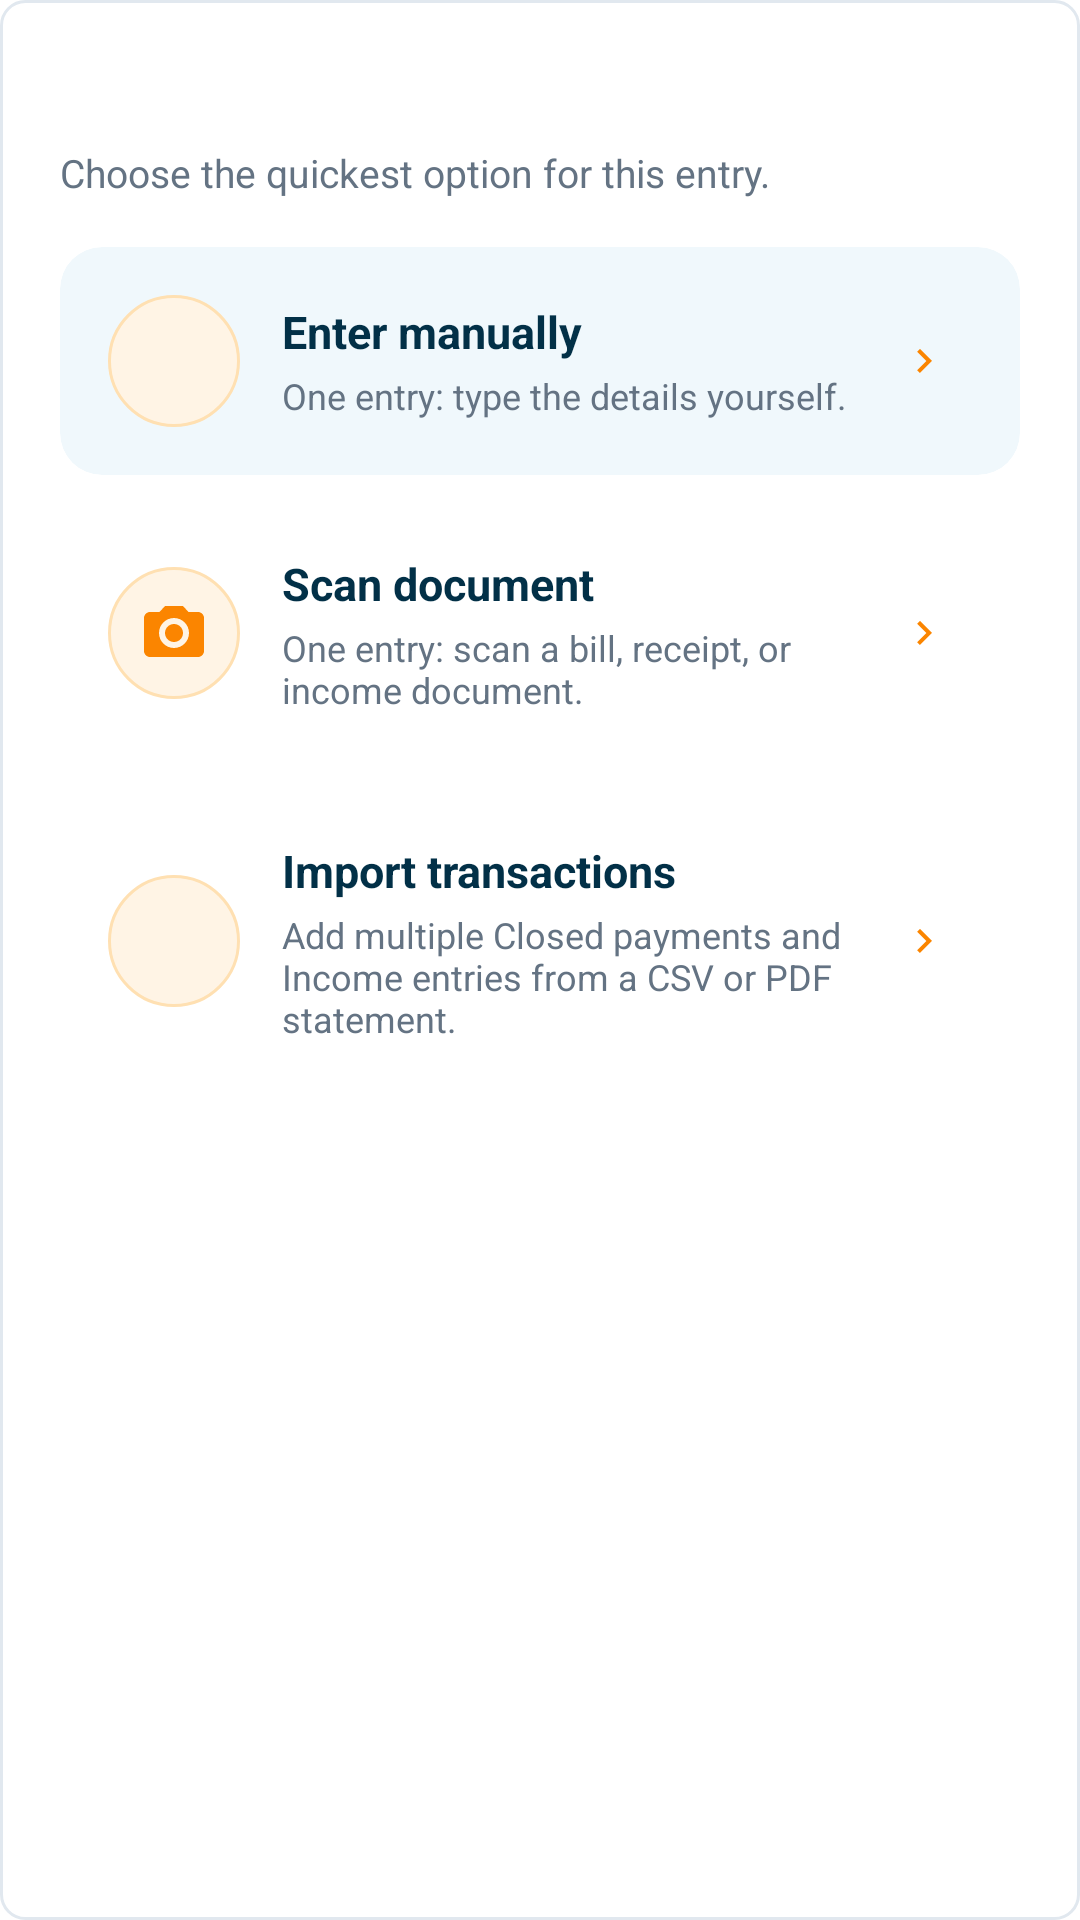

Produce the Android XML layout that renders to this screen, including the resource entries it uses.
<!-- AndroidManifest.xml: application theme Theme.SmartStackBills -->
<!-- res/layout/bottom_sheet_entry_method.xml -->
<?xml version="1.0" encoding="utf-8"?>
<LinearLayout xmlns:android="http://schemas.android.com/apk/res/android"
    xmlns:app="http://schemas.android.com/apk/res-auto"
    android:layout_width="match_parent"
    android:layout_height="wrap_content"
    android:background="@drawable/main_menu_card"
    android:orientation="vertical"
    android:paddingStart="20dp"
    android:paddingTop="18dp"
    android:paddingEnd="20dp"
    android:paddingBottom="24dp">

    <TextView
        android:id="@+id/entryMethodTitle"
        android:layout_width="match_parent"
        android:layout_height="wrap_content"
        android:textColor="@color/colorSecondary"
        android:textSize="19sp"
        android:textStyle="bold" />

    <TextView
        android:layout_width="match_parent"
        android:layout_height="wrap_content"
        android:layout_marginTop="5dp"
        android:text="@string/entry_method_subtitle"
        android:textColor="#647383"
        android:textSize="13sp" />

    <androidx.cardview.widget.CardView
        android:id="@+id/entryMethodManual"
        android:layout_width="match_parent"
        android:layout_height="wrap_content"
        android:layout_marginTop="16dp"
        android:clickable="true"
        android:focusable="true"
        android:foreground="?attr/selectableItemBackground"
        app:cardBackgroundColor="#F0F8FC"
        app:cardCornerRadius="14dp"
        app:cardElevation="0dp">

        <LinearLayout
            android:layout_width="match_parent"
            android:layout_height="wrap_content"
            android:gravity="center_vertical"
            android:orientation="horizontal"
            android:padding="16dp">

            <ImageView
                android:layout_width="44dp"
                android:layout_height="44dp"
                android:background="@drawable/savings_target_icon_bg"
                android:contentDescription="@null"
                android:padding="10dp"
                android:src="@drawable/ic_edit"
                app:tint="@color/colorPrimary" />

            <LinearLayout
                android:layout_width="0dp"
                android:layout_height="wrap_content"
                android:layout_marginStart="14dp"
                android:layout_weight="1"
                android:orientation="vertical">

                <TextView
                    android:layout_width="match_parent"
                    android:layout_height="wrap_content"
                    android:text="@string/enter_manually"
                    android:textColor="@color/colorSecondary"
                    android:textSize="15sp"
                    android:textStyle="bold" />

                <TextView
                    android:layout_width="match_parent"
                    android:layout_height="wrap_content"
                    android:layout_marginTop="3dp"
                    android:text="@string/enter_manually_description"
                    android:textColor="#647383"
                    android:textSize="12sp" />
            </LinearLayout>

            <ImageView
                style="@style/SupportActionArrow"
                android:contentDescription="@null" />
        </LinearLayout>
    </androidx.cardview.widget.CardView>

    <androidx.cardview.widget.CardView
        android:id="@+id/entryMethodScan"
        android:layout_width="match_parent"
        android:layout_height="wrap_content"
        android:layout_marginTop="10dp"
        android:clickable="true"
        android:focusable="true"
        android:foreground="?attr/selectableItemBackground"
        app:cardBackgroundColor="@color/white"
        app:cardCornerRadius="14dp"
        app:cardElevation="0dp">

        <LinearLayout
            android:layout_width="match_parent"
            android:layout_height="wrap_content"
            android:gravity="center_vertical"
            android:orientation="horizontal"
            android:padding="16dp">

            <ImageView
                android:layout_width="44dp"
                android:layout_height="44dp"
                android:background="@drawable/savings_target_icon_bg"
                android:contentDescription="@null"
                android:padding="10dp"
                android:src="@drawable/ic_camera"
                app:tint="@color/colorPrimary" />

            <LinearLayout
                android:layout_width="0dp"
                android:layout_height="wrap_content"
                android:layout_marginStart="14dp"
                android:layout_weight="1"
                android:orientation="vertical">

                <TextView
                    android:layout_width="match_parent"
                    android:layout_height="wrap_content"
                    android:text="@string/scan_document"
                    android:textColor="@color/colorSecondary"
                    android:textSize="15sp"
                    android:textStyle="bold" />

                <TextView
                    android:layout_width="match_parent"
                    android:layout_height="wrap_content"
                    android:layout_marginTop="3dp"
                    android:text="@string/scan_document_description"
                    android:textColor="#647383"
                    android:textSize="12sp" />
            </LinearLayout>

            <ImageView
                style="@style/SupportActionArrow"
                android:contentDescription="@null" />
        </LinearLayout>
    </androidx.cardview.widget.CardView>

    <androidx.cardview.widget.CardView
        android:id="@+id/entryMethodImport"
        android:layout_width="match_parent"
        android:layout_height="wrap_content"
        android:layout_marginTop="10dp"
        android:clickable="true"
        android:focusable="true"
        android:foreground="?attr/selectableItemBackground"
        app:cardBackgroundColor="@color/white"
        app:cardCornerRadius="14dp"
        app:cardElevation="0dp">

        <LinearLayout
            android:layout_width="match_parent"
            android:layout_height="wrap_content"
            android:gravity="center_vertical"
            android:orientation="horizontal"
            android:padding="16dp">

            <ImageView
                android:layout_width="44dp"
                android:layout_height="44dp"
                android:background="@drawable/savings_target_icon_bg"
                android:contentDescription="@null"
                android:padding="10dp"
                android:src="@drawable/ic_import_transactions"
                app:tint="@color/colorPrimary" />

            <LinearLayout
                android:layout_width="0dp"
                android:layout_height="wrap_content"
                android:layout_marginStart="14dp"
                android:layout_weight="1"
                android:orientation="vertical">

                <TextView
                    android:layout_width="match_parent"
                    android:layout_height="wrap_content"
                    android:text="@string/import_transactions"
                    android:textColor="@color/colorSecondary"
                    android:textSize="15sp"
                    android:textStyle="bold" />

                <TextView
                    android:layout_width="match_parent"
                    android:layout_height="wrap_content"
                    android:layout_marginTop="3dp"
                    android:text="@string/import_transactions_description"
                    android:textColor="#647383"
                    android:textSize="12sp" />
            </LinearLayout>

            <ImageView
                style="@style/SupportActionArrow"
                android:contentDescription="@null" />
        </LinearLayout>
    </androidx.cardview.widget.CardView>
</LinearLayout>
<!-- resources referenced by this layout -->
<resources>
  <color name="colorPrimary">#FB8500</color>
  <color name="colorSecondary">#023047</color>
  <color name="white">#FFFFFF</color>
  <!-- drawable ic_camera (drawable) -->
  <vector xmlns:android="http://schemas.android.com/apk/res/android"
      android:width="24dp"
      android:height="24dp"
      android:viewportWidth="24"
      android:viewportHeight="24">
      <path
          android:fillColor="@android:color/white"
          android:pathData="M9,3l-1.83,2H4c-1.1,0 -2,0.9 -2,2v11c0,1.1 0.9,2 2,2h16c1.1,0 2,-0.9 2,-2V7c0,-1.1 -0.9,-2 -2,-2h-3.17L15,3H9zM12,17c-2.76,0 -5,-2.24 -5,-5s2.24,-5 5,-5 5,2.24 5,5 -2.24,5 -5,5zM12,9c-1.66,0 -3,1.34 -3,3s1.34,3 3,3 3,-1.34 3,-3 -1.34,-3 -3,-3z" />
  </vector>
  <!-- drawable main_menu_card (drawable) -->
  <?xml version="1.0" encoding="utf-8"?>
  <shape xmlns:android="http://schemas.android.com/apk/res/android">
      <solid android:color="#FFFFFF" />
      <stroke android:width="1dp" android:color="#E1E8EF" />
      <corners android:radius="8dp" />
  </shape>
  <!-- drawable savings_target_icon_bg (drawable) -->
  <?xml version="1.0" encoding="utf-8"?>
  <shape xmlns:android="http://schemas.android.com/apk/res/android" android:shape="oval">
      <solid android:color="#FFF4E5" />
      <stroke android:width="1dp" android:color="#FFE0B2" />
  </shape>
  <string name="enter_manually">Enter manually</string>
  <string name="enter_manually_description">One entry: type the details yourself.</string>
  <string name="entry_method_subtitle">Choose the quickest option for this entry.</string>
  <string name="import_transactions">Import transactions</string>
  <string name="import_transactions_description">Add multiple Closed payments and Income entries from a CSV or PDF statement.</string>
  <string name="scan_document">Scan document</string>
  <string name="scan_document_description">One entry: scan a bill, receipt, or income document.</string>
  <style name="SupportActionArrow">
          <item name="android:layout_width">32dp</item>
          <item name="android:layout_height">32dp</item>
          <item name="android:padding">8dp</item>
          <item name="android:rotation">-90</item>
          <item name="android:src">@drawable/ic_disclosure_down</item>
          <item name="android:tint">@color/colorPrimary</item>
      </style>
  <style name="Theme.SmartStackBills" parent="Base.Theme.SmartStackBills" />
  <!-- drawable ic_disclosure_down (drawable) -->
  <?xml version="1.0" encoding="utf-8"?>
  <vector xmlns:android="http://schemas.android.com/apk/res/android"
      android:width="24dp"
      android:height="24dp"
      android:viewportWidth="24"
      android:viewportHeight="24">
      <path
          android:fillColor="#FB8500"
          android:pathData="M7.41,8.59L12,13.17l4.59,-4.58L18,10l-6,6l-6,-6z" />
  </vector>
  <style name="Base.Theme.SmartStackBills" parent="Theme.MaterialComponents.DayNight.NoActionBar">
          
          <item name="colorPrimary">@color/colorPrimary</item>
          <item name="colorOnPrimary">@color/white</item>
  
          
          <item name="colorSecondary">@color/colorAccent</item>
          <item name="colorOnSecondary">@color/white</item>
  
          
  
          <item name="colorSurface">@color/surfaceColor</item>
  
          
          <item name="android:textColorPrimary">@color/textPrimary</item>
          <item name="android:textColorSecondary">@color/textSecondary</item>
  
          
          <item name="shapeAppearanceSmallComponent">@style/ShapeAppearance.Material3.SmallComponent</item>
          <item name="shapeAppearanceMediumComponent">@style/ShapeAppearance.Material3.MediumComponent</item>
          <item name="shapeAppearanceLargeComponent">@style/ShapeAppearance.Material3.LargeComponent</item>
      </style>
  <color name="colorAccent">#023047</color>
  <color name="surfaceColor">#F0F0F0</color>
  <color name="textPrimary">#FF000000</color>
  <color name="textSecondary">#A9A9A9</color>
</resources>
